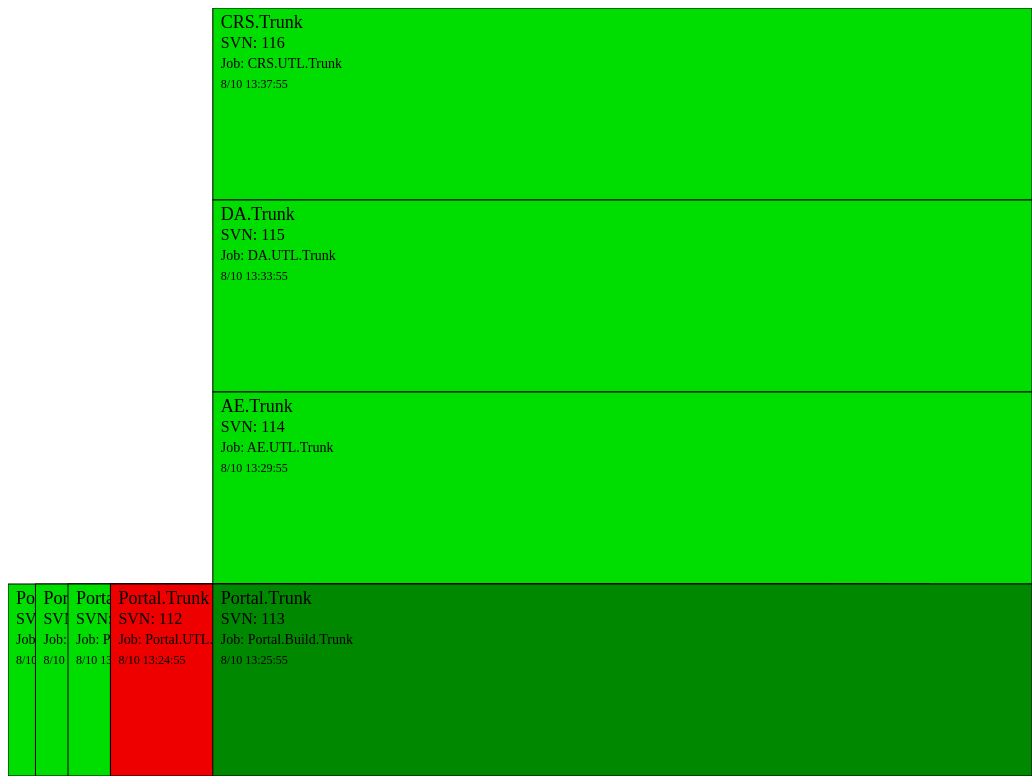
D3 v2 page, settled after 480 driven frames (8 s of simulated time); the page loaded 1 data file(s).


var	margin = {top: 20, right: 20, bottom: 20, left: 100},
width = 960 - margin.left - margin.right,
height = 500 - margin.top - margin.bottom;

width = window.innerWidth;
height = window.innerHeight;

function x(d, i) { return i; }
function y(d, i) { return i; }
function w(d, i) { return .5; }
function h(d) { return .5; }
function age(d) { return d.Date; }
function color(d) { return d.Status; }

var xScale = d3.scale.sqrt().domain([0, 1]).range([0, 0.2*width]),
	yScale = d3.scale.linear().domain([0, 1]).range([0, height]),
	wScale = d3.scale.linear().domain([0, 1]).range([0, 0.8*width]),
	hScale = d3.scale.linear().domain([0, 1]).range([0, height]),
	colorScale = d3.scale.ordinal().domain(["fail", "pass", "run"]).range(["#ee0000", "#00dd00", "#008800"]);

function RevisionAscending(a, b) {
	return a.Revision - b.Revision;
}

function DateAscending(a, b) {
	return a.Date - b.Date;
}

function DateDescending(a, b) {
	return b.Date - a.Date;
}

var svg = d3.select("#radiator")
	.append("svg")
	.attr("width", width)
	.attr("height", height)
	.append("g")
	;

var Jenkins = new Array();

// Load the data.
d3.json("./jobs.json", function(Jobs) {

	Jenkins = OrganizeData(Jobs);
	
	var JobCount = 0;
	var RevisionCount = 0;
	Jenkins.Pipelines.map(
		function(d) {
			RevisionCount = Math.max(RevisionCount, d.Revisions.length);
			d.Revisions.map(
				function(d) {
					JobCount = Math.max(JobCount, d.Jobs.length);
				}
			);
		}
	);

	var tree = d3.layout.tree()
	    .children(function(d) {
		    if (d.Pipelines) {return d.Pipelines;}
		    if (d.Revisions) {return d.Revisions;}
		    if (d.Jobs) {return d.Jobs;}
		})
	;
	
	var nodes = tree.nodes(Jenkins);

	var JobNodes = nodes.filter(function(d) {
		return d.Job;
	});

	xScale.domain([RevisionCount-1, 0]);
	yScale.domain([0, Jenkins.Pipelines.length]);
	hScale.domain([0, Jenkins.Pipelines.length]);

	Paint();
});

function Paint() {
	var Pipelines = svg.selectAll(".Pipeline")
		.data(Jenkins.Pipelines)
		.enter().append("g")
		.attr("class", "Pipeline")
		.attr("transform", function(d) {return "translate(0,"+yScale(d.Sequence)+")"})
	;

	var Revisions = Pipelines.selectAll(".Revision")
		.data(function (d) { return d.Revisions; })
		.enter().append("g")
		.attr("class", "Revision")
		.attr("transform", function(d) { return "translate("+xScale(d.Sequence)+",0)"})
		.sort(RevisionAscending)
	;

	Revisions.append("rect")
		.style("fill", function(d) { return colorScale(color(d.Jobs[0])); })
		.style("stroke", "#000000")
		.attr("width", function(d) { return wScale(1); })
		.attr("height", function(d) { return hScale(1); })
	;

	Revisions.append("text")
		.style("font-size", "18")
		.attr("x", 8)
		.attr("y", 20)
		.text(function(d) { return d.parent.Pipeline; })
	;

	Revisions.append("text")
		.style("font-size", "16")
		.attr("x", 8)
		.attr("y", 40)
		.text(function(d) { return "SVN: "+d.Revision; })
	;

	Revisions.append("text")
		.attr("class", "JobTitle")
		.style("font-size", "14")
		.attr("x", 8)
		.attr("y", 60)
		.text(function(d) { return "Job: "+d.Jobs[0].Job; })
	;

	Revisions.append("text")
		.attr("class", "JobDate")
		.style("font-size", "12")
		.attr("x", 8)
		.attr("y", 80)
		.text(function(d) { return Date2String(d.Jobs[0].Date); })
	;

	function Date2String(date)
	{
		return date.getMonth()+"/"+date.getDate()+" "+date.getHours()+":"+date.getMinutes()+":"+date.getSeconds();
	}
}

function OrganizeData(Jobs)
{
	Jobs.sort(DateDescending);

	var PipelineNameRegex = new RegExp(/^(\w+)(\.\w+)*(\.\w+)$/);

	var Jenkins = {
		Pipelines: new Array(),
		PipelineNames: new Array()
	};

	Jobs.map(
		function(d) {
			d.Date = new Date(1000*d.Date);
			d.Pipeline = d.Job.replace(PipelineNameRegex, "$1$3");
			
			var p = Jenkins.PipelineNames.indexOf(d.Pipeline);
			if (p<0) {
				p = Jenkins.PipelineNames.push(d.Pipeline) - 1;
				var Pipeline = {
					Pipeline: d.Pipeline,
					Sequence: p,
					Revisions: new Array(),
					RevisionNames: new Array()
				};
				Jenkins.Pipelines.push(Pipeline);
			}

			var r = Jenkins.Pipelines[p].RevisionNames.indexOf(d.Revision);
			if (r<0) {
				r = Jenkins.Pipelines[p].RevisionNames.push(d.Revision) - 1;
				var Revision = {
					Revision: d.Revision,
					Sequence: r,
					Jobs: new Array()
				};
				Jenkins.Pipelines[p].Revisions.push(Revision);
			}
			j = Jenkins.Pipelines[p].Revisions[r].Jobs.push(d) - 1;
			d.Sequence = j;
		}
	);
	
	return Jenkins;
}


### data: jobs.json
[
 {
  "Job": "Portal.Build.Trunk",
  "Revision": 109,
  "Status": "pass",
  "Date": 1347282595
 },
 {
  "Job": "Portal.UTS.Trunk",
  "Revision": 109,
  "Status": "pass",
  "Date": 1347282655
 },
 {
  "Job": "Portal.UTDB.Trunk",
  "Revision": 109,
  "Status": "pass",
  "Date": 1347282715
 },
 {
  "Job": "Portal.UTL.Trunk",
  "Revision": 109,
  "Status": "pass",
  "Date": 1347282775
 },
 {
  "Job": "Portal.Build.Trunk",
  "Revision": 110,
  "Status": "pass",
  "Date": 1347282835
 },
 {
  "Job": "Portal.UTS.Trunk",
  "Revision": 110,
  "Status": "pass",
  "Date": 1347282895
 },
 {
  "Job": "Portal.UTDB.Trunk",
  "Revision": 110,
  "Status": "pass",
  "Date": 1347282955
 },
 {
  "Job": "Portal.UTL.Trunk",
  "Revision": 110,
  "Status": "pass",
  "Date": 1347283015
 },
 "... 21 more items"
]